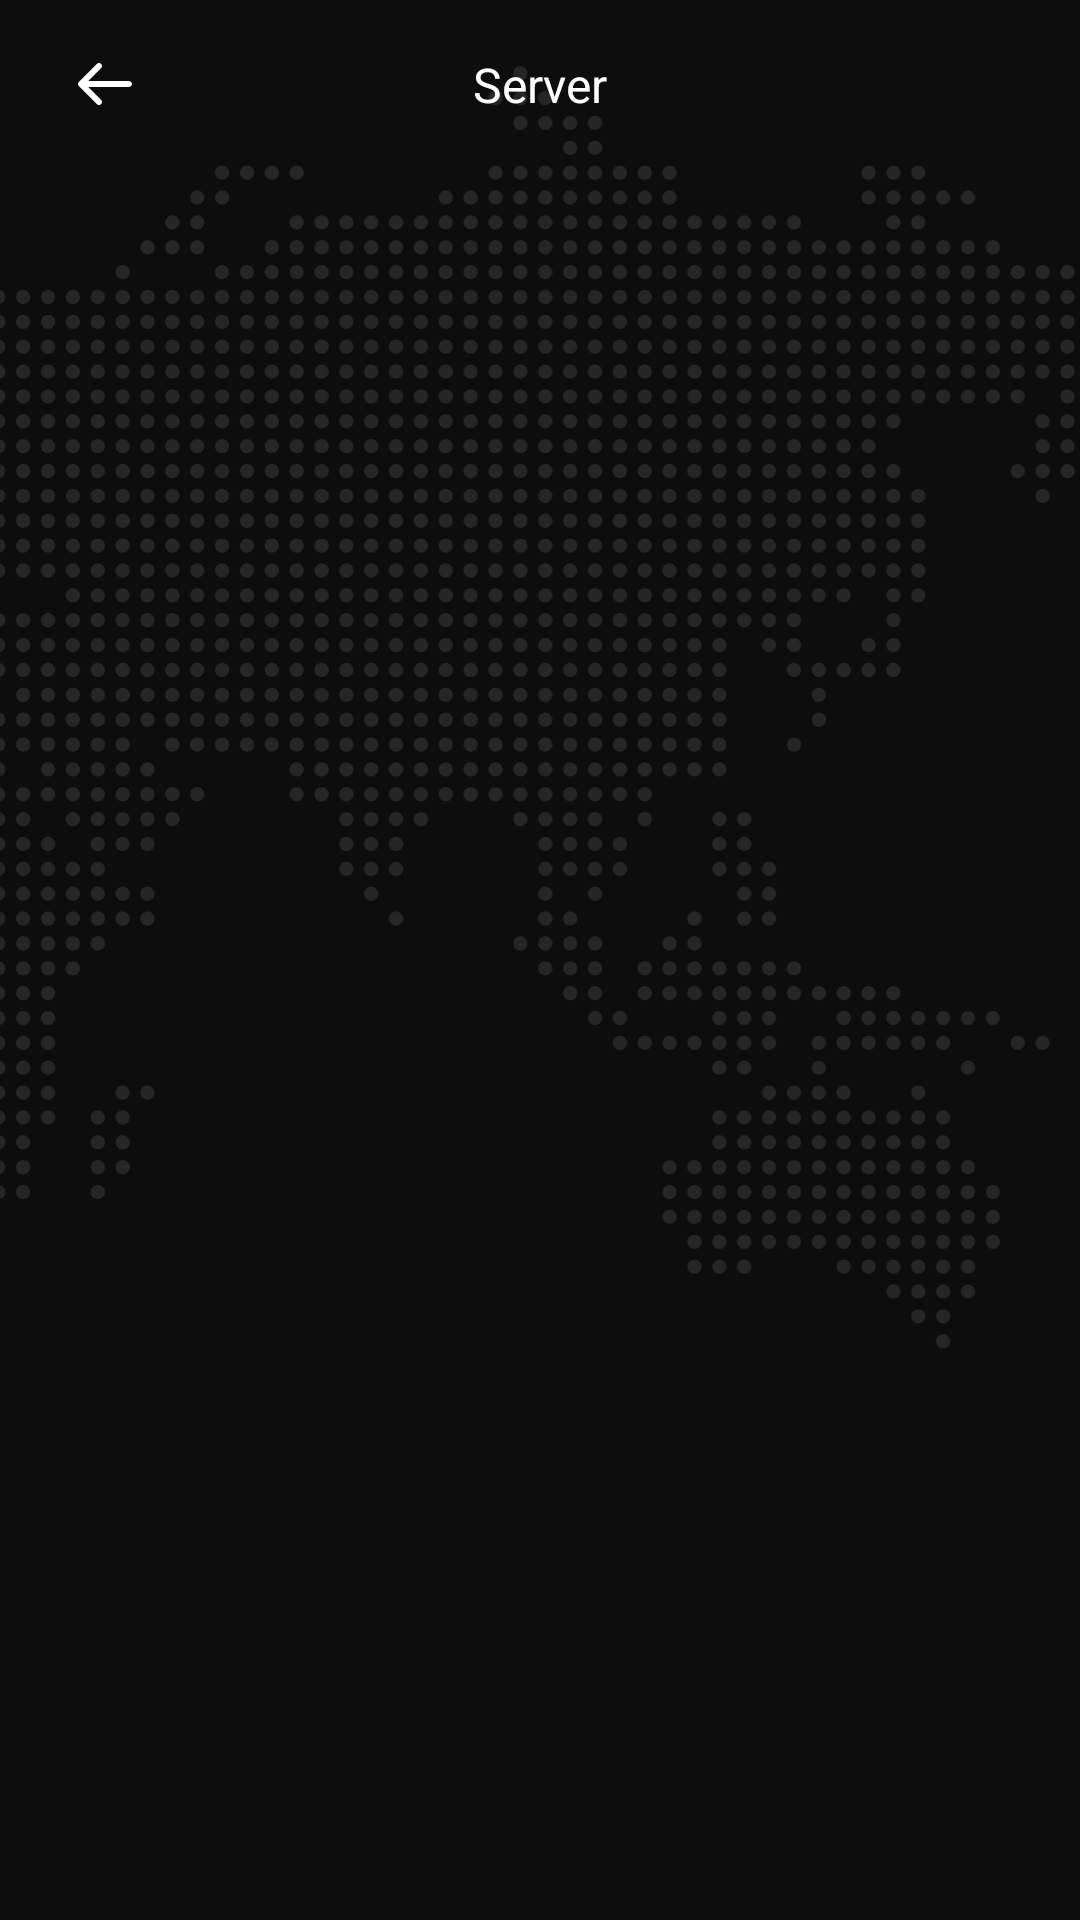

Write the Android layout XML for this screen, with the resource values it uses.
<!-- AndroidManifest.xml: application theme Theme.SuperSupVPN -->
<!-- res/layout/activity_end.xml -->
<?xml version="1.0" encoding="utf-8"?>
<androidx.constraintlayout.widget.ConstraintLayout xmlns:android="http://schemas.android.com/apk/res/android"
    xmlns:app="http://schemas.android.com/apk/res-auto"
    xmlns:tools="http://schemas.android.com/tools"
    android:layout_width="match_parent"
    android:layout_height="match_parent"
    tools:context=".ui.activity.EndActivity"
    android:fitsSystemWindows="true"
    android:clipToPadding="false"
    android:background="@color/theme_color">

    <androidx.appcompat.widget.AppCompatImageView
        app:layout_constraintTop_toTopOf="parent"
        android:src="@drawable/background_layout"
        android:adjustViewBounds="true"
        android:layout_width="match_parent"
        android:layout_height="wrap_content"/>

    <androidx.appcompat.widget.AppCompatImageView
        android:src="@drawable/back_icon"
        android:layout_marginStart="20dp"
        android:layout_marginTop="13dp"
        app:layout_constraintTop_toTopOf="parent"
        app:layout_constraintStart_toStartOf="parent"
        android:id="@+id/back_btn"
        android:layout_width="30dp"
        android:layout_height="30dp"/>

    <androidx.appcompat.widget.AppCompatTextView
        android:text="@string/server"
        android:textSize="16sp"
        android:textColor="@color/white"
        app:layout_constraintStart_toStartOf="parent"
        app:layout_constraintEnd_toEndOf="parent"
        app:layout_constraintTop_toTopOf="@id/back_btn"
        app:layout_constraintBottom_toBottomOf="@id/back_btn"
        android:layout_width="wrap_content"
        android:layout_height="wrap_content"/>

    <androidx.appcompat.widget.AppCompatImageView
        android:id="@+id/flag_bg"
        android:layout_marginTop="30dp"
        app:layout_constraintEnd_toEndOf="parent"
        app:layout_constraintStart_toStartOf="parent"
        app:layout_constraintTop_toBottomOf="@id/back_btn"
        android:layout_width="128dp"
        android:layout_height="128dp"/>

    <androidx.appcompat.widget.AppCompatImageView
        app:layout_constraintBottom_toBottomOf="@id/flag_bg"
        app:layout_constraintTop_toTopOf="@id/flag_bg"
        app:layout_constraintEnd_toEndOf="@id/flag_bg"
        app:layout_constraintStart_toStartOf="@id/flag_bg"
        android:id="@+id/flag_img"
        android:layout_width="91dp"
        android:layout_height="91dp"/>

    <androidx.appcompat.widget.AppCompatTextView
        android:textSize="17sp"
        android:textColor="@color/white"
        android:layout_marginTop="20dp"
        app:layout_constraintEnd_toEndOf="parent"
        app:layout_constraintStart_toStartOf="parent"
        app:layout_constraintTop_toBottomOf="@id/flag_bg"
        android:id="@+id/connect_state_text"
        android:layout_width="wrap_content"
        android:layout_height="wrap_content"/>

</androidx.constraintlayout.widget.ConstraintLayout>
<!-- resources referenced by this layout -->
<resources>
  <color name="theme_color">#0D0D0D</color>
  <color name="white">#FFFFFFFF</color>
  <!-- drawable back_icon: webp bitmap (drawable-xhdpi, 734 bytes) -->
  <!-- drawable background_layout: webp bitmap (drawable-xhdpi, 250022 bytes) -->
  <string name="server">Server</string>
  <style name="Theme.SuperSupVPN" parent="Base.Theme.SuperSupVPN" />
  <style name="Base.Theme.SuperSupVPN" parent="Theme.Material3.DayNight.NoActionBar">
          
          
          <item name="colorPrimary">@color/theme_color</item>
          <item name="colorSecondary">@color/theme_color_second</item>
          <item name="colorSecondaryVariant">@color/theme_color_second_var</item>
      </style>
  <color name="theme_color_second">#F3DA57</color>
  <color name="theme_color_second_var">#303030</color>
</resources>
